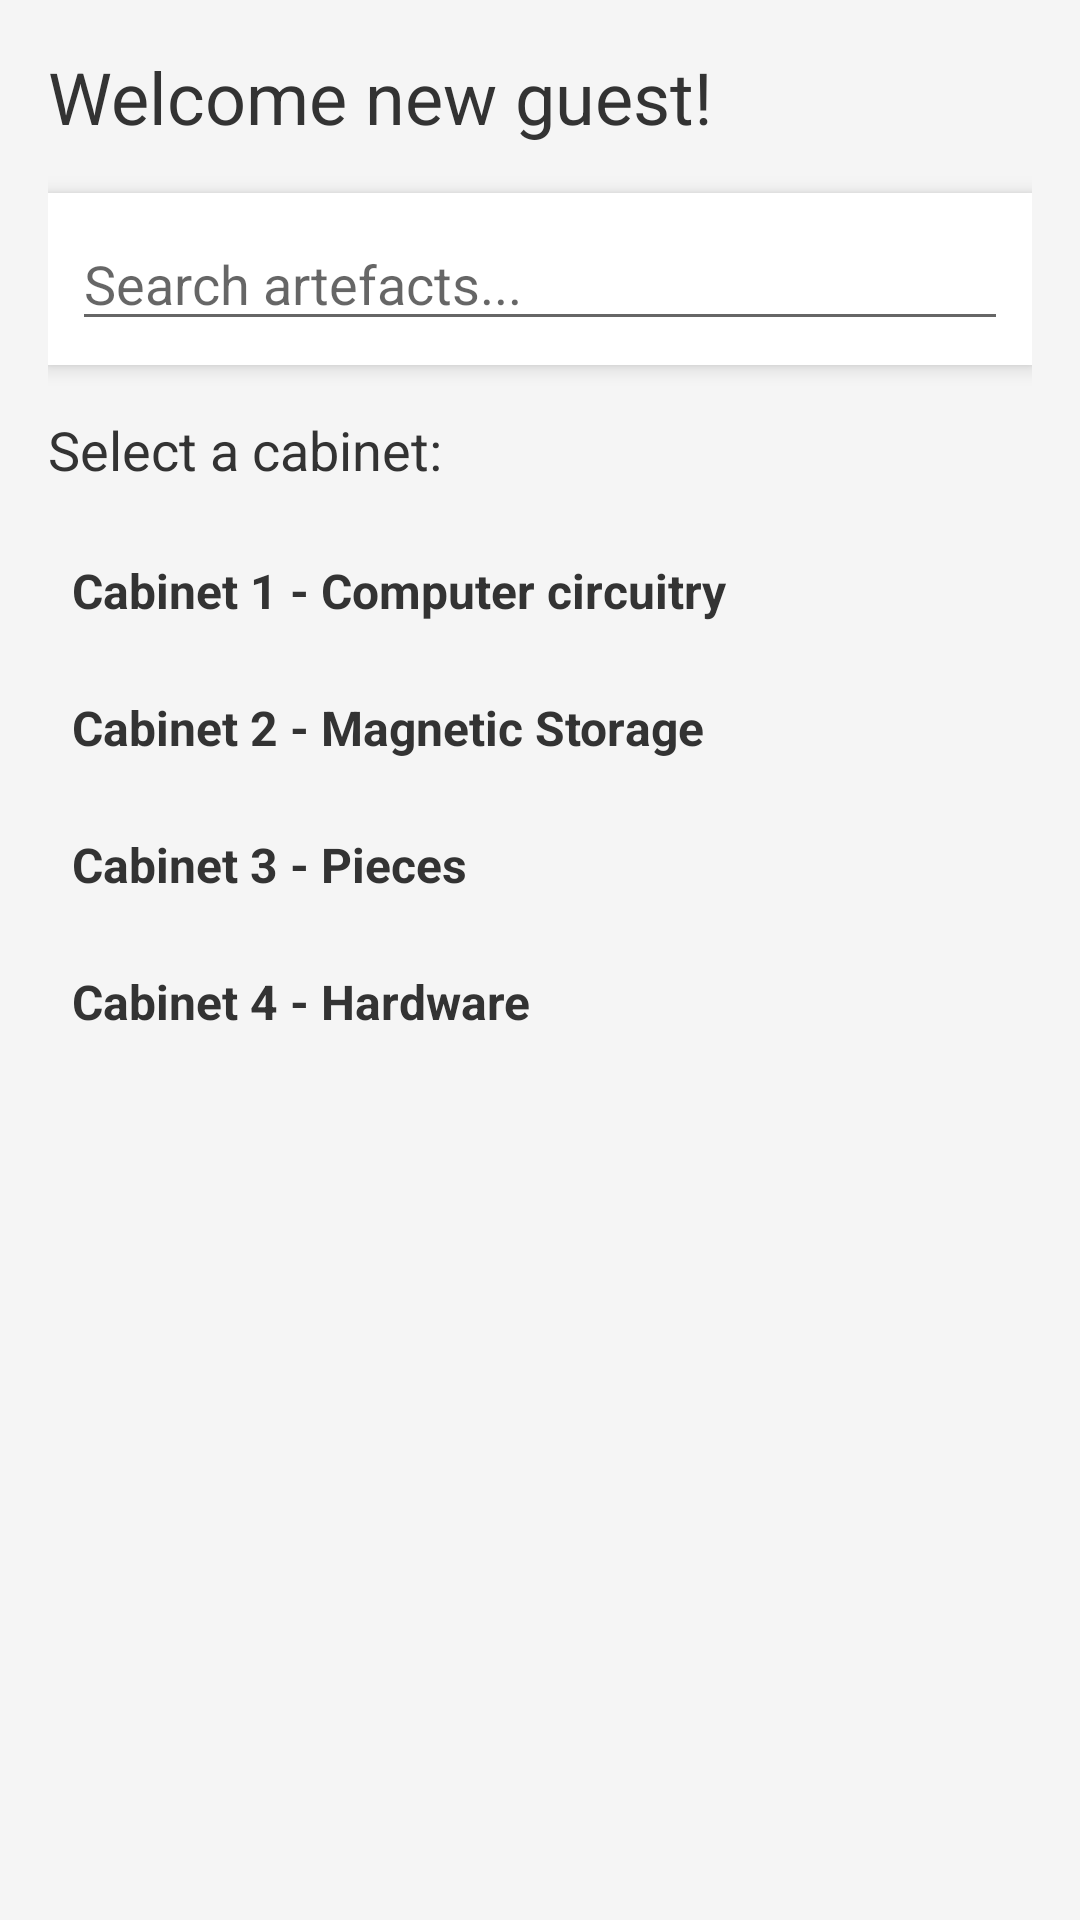

Here is an Android app screen rendered from its layout file. Give the layout XML and the strings, colors and styles it references.
<!-- AndroidManifest.xml: application theme Theme.Csc306_project -->
<!-- res/layout/activity_guest_home.xml -->
<?xml version="1.0" encoding="utf-8"?>
<LinearLayout xmlns:android="http://schemas.android.com/apk/res/android"
    android:orientation="vertical"
    android:layout_width="match_parent"
    android:layout_height="match_parent"
    android:padding="16dp"
    android:background="#F5F5F5">

    <TextView
        android:text="Welcome new guest!"
        android:textSize="24sp"
        android:layout_width="wrap_content"
        android:layout_height="wrap_content"
        android:layout_marginBottom="16dp"
        android:textColor="#333333"/>

    <LinearLayout
        android:layout_width="match_parent"
        android:layout_height="wrap_content"
        android:orientation="horizontal"
        android:background="#FFFFFF"
        android:elevation="4dp"
        android:padding="8dp">

        <EditText
            android:id="@+id/searchBox"
            android:layout_width="0dp"
            android:layout_height="wrap_content"
            android:layout_weight="1"
            android:hint="Search artefacts..."
            android:inputType="text"
            android:maxLines="1"
            android:imeOptions="actionSearch"/>

        <ImageView
            android:layout_width="wrap_content"
            android:layout_height="wrap_content"

            android:contentDescription="Search"
            android:layout_gravity="center_vertical"/>

    </LinearLayout>

    <TextView
        android:text="Select a cabinet:"
        android:textSize="18sp"
        android:layout_width="wrap_content"
        android:layout_height="wrap_content"
        android:layout_marginTop="16dp"
        android:layout_marginBottom="8dp"
        android:textColor="#333333"/>

    <ScrollView
        android:id="@+id/cabinets_scrollview"
        android:layout_width="match_parent"
        android:layout_height="wrap_content"
        android:layout_below="@+id/cabinets_title"
        android:layout_marginTop="8dp">

        <LinearLayout
            android:id="@+id/cabinets_list"
            android:layout_width="match_parent"
            android:layout_height="wrap_content"
            android:orientation="vertical">

            <LinearLayout
                android:id="@+id/cabinet_1"
                android:layout_width="match_parent"
                android:layout_height="wrap_content"
                android:padding="8dp"

                android:layout_marginBottom="8dp"
                android:clickable="true">

                <TextView
                    android:layout_width="0dp"
                    android:layout_height="wrap_content"
                    android:layout_weight="1"
                    android:text="Cabinet 1 - Computer circuitry"
                    android:textSize="16sp"
                    android:textStyle="bold"
                    android:textColor="#333333"/>

                

            </LinearLayout>
            <LinearLayout
                android:id="@+id/cabinet_2"
                android:layout_width="match_parent"
                android:layout_height="wrap_content"
                android:padding="8dp"

                android:layout_marginBottom="8dp"
                android:clickable="true">

                <TextView
                    android:layout_width="0dp"
                    android:layout_height="wrap_content"
                    android:layout_weight="1"
                    android:text="Cabinet 2 - Magnetic Storage"
                    android:textSize="16sp"
                    android:textStyle="bold"
                    android:textColor="#333333"/>

                <ImageView
                    android:layout_width="wrap_content"
                    android:layout_height="wrap_content"

                    android:contentDescription="View Cabinet"
                    android:layout_gravity="center_vertical"/>

            </LinearLayout>
            <LinearLayout
                android:id="@+id/cabinet_3"
                android:layout_width="match_parent"
                android:layout_height="wrap_content"
                android:padding="8dp"

                android:layout_marginBottom="8dp"
                android:clickable="true">

                <TextView
                    android:layout_width="0dp"
                    android:layout_height="wrap_content"
                    android:layout_weight="1"
                    android:text="Cabinet 3 - Pieces"
                    android:textSize="16sp"
                    android:textStyle="bold"
                    android:textColor="#333333"/>

                <ImageView
                    android:layout_width="wrap_content"
                    android:layout_height="wrap_content"

                    android:contentDescription="View Cabinet"
                    android:layout_gravity="center_vertical"/>

            </LinearLayout>
            <LinearLayout
                android:id="@+id/cabinet_4"
                android:layout_width="match_parent"
                android:layout_height="wrap_content"
                android:padding="8dp"

                android:layout_marginBottom="8dp"
                android:clickable="true">

                <TextView
                    android:layout_width="0dp"
                    android:layout_height="wrap_content"
                    android:layout_weight="1"
                    android:text="Cabinet 4 - Hardware"
                    android:textSize="16sp"
                    android:textStyle="bold"
                    android:textColor="#333333"/>

                <ImageView
                    android:layout_width="wrap_content"
                    android:layout_height="wrap_content"

                    android:contentDescription="View Cabinet"
                    android:layout_gravity="center_vertical"/>

            </LinearLayout>
        </LinearLayout>
    </ScrollView>
</LinearLayout>
<!-- resources referenced by this layout -->
<resources>
  <style name="Theme.Csc306_project" parent="Theme.MaterialComponents.DayNight.DarkActionBar">
          
          <item name="colorPrimary">@color/purple_500</item>
          <item name="colorPrimaryVariant">@color/purple_700</item>
          <item name="colorOnPrimary">@color/white</item>
          
          <item name="colorSecondary">@color/teal_200</item>
          <item name="colorSecondaryVariant">@color/teal_700</item>
          <item name="colorOnSecondary">@color/black</item>
          
          <item name="android:statusBarColor">?attr/colorPrimaryVariant</item>
          
      </style>
  <!-- not gathered from this repository: default colours our renderer supplied (Android Studio template values) -->
  <color name="purple_500">#FF6200EE</color>
  <color name="purple_700">#FF3700B3</color>
  <color name="teal_200">#FF03DAC5</color>
  <color name="teal_700">#FF018786</color>
  <color name="black">#FF000000</color>
  <color name="white">#FFFFFFFF</color>
</resources>
